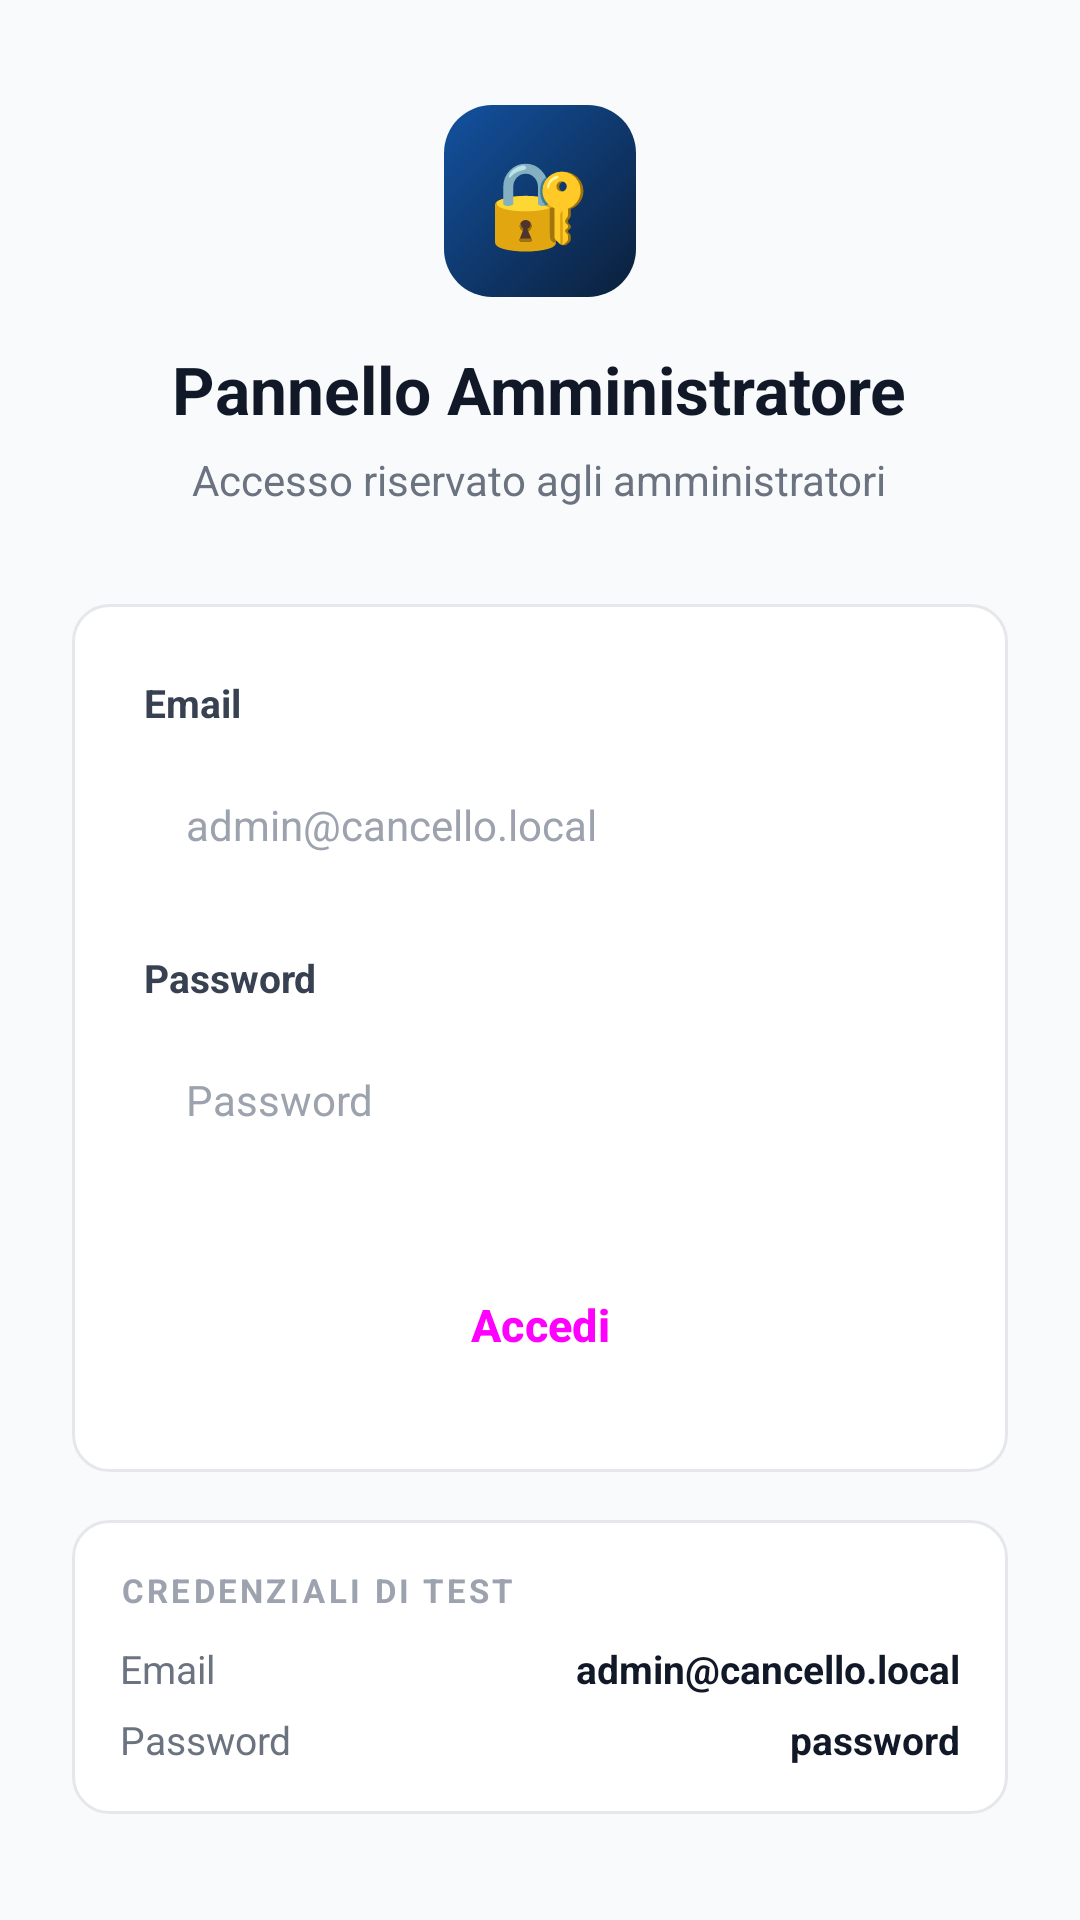

Reconstruct the res/layout file that produces this screen, plus the resources it refers to.
<!-- AndroidManifest.xml: application theme Theme.CancelloIoT -->
<!-- res/layout/activity_login.xml -->
<?xml version="1.0" encoding="utf-8"?>
<ScrollView xmlns:android="http://schemas.android.com/apk/res/android"
    android:layout_width="match_parent"
    android:layout_height="match_parent"
    android:background="@color/gray_50"
    android:fillViewport="true">

    <LinearLayout
        android:layout_width="match_parent"
        android:layout_height="wrap_content"
        android:orientation="vertical"
        android:gravity="center"
        android:padding="24dp"
        android:paddingTop="60dp"
        android:paddingBottom="40dp">

        
        <FrameLayout
            android:layout_width="64dp"
            android:layout_height="64dp"
            android:layout_marginBottom="16dp">
            <View
                android:layout_width="64dp"
                android:layout_height="64dp"
                android:background="@drawable/bg_brand_gradient"/>
            <TextView
                android:layout_width="wrap_content"
                android:layout_height="wrap_content"
                android:layout_gravity="center"
                android:text="🔐"
                android:textSize="28sp"/>
        </FrameLayout>

        <TextView
            android:layout_width="wrap_content"
            android:layout_height="wrap_content"
            android:text="Pannello Amministratore"
            android:textSize="22sp"
            android:textStyle="bold"
            android:textColor="@color/gray_900"
            android:layout_marginBottom="6dp"/>

        <TextView
            android:layout_width="wrap_content"
            android:layout_height="wrap_content"
            android:text="Accesso riservato agli amministratori"
            android:textSize="14sp"
            android:textColor="@color/gray_500"
            android:layout_marginBottom="32dp"/>

        
        <LinearLayout
            android:layout_width="match_parent"
            android:layout_height="wrap_content"
            android:orientation="vertical"
            android:background="@drawable/bg_card"
            android:padding="24dp"
            android:layout_marginBottom="16dp">

            <TextView
                android:layout_width="wrap_content"
                android:layout_height="wrap_content"
                android:text="Email"
                android:textSize="13sp"
                android:textStyle="bold"
                android:textColor="@color/gray_700"
                android:layout_marginBottom="6dp"/>

            <EditText
                android:id="@+id/etEmail"
                android:layout_width="match_parent"
                android:layout_height="52dp"
                android:hint="@string/hint_email"
                android:inputType="textEmailAddress"
                android:background="@drawable/bg_input"
                android:paddingStart="14dp"
                android:paddingEnd="14dp"
                android:textSize="14sp"
                android:textColor="@color/gray_900"
                android:textColorHint="@color/gray_400"
                android:layout_marginBottom="16dp"/>

            <TextView
                android:layout_width="wrap_content"
                android:layout_height="wrap_content"
                android:text="Password"
                android:textSize="13sp"
                android:textStyle="bold"
                android:textColor="@color/gray_700"
                android:layout_marginBottom="6dp"/>

            <EditText
                android:id="@+id/etPassword"
                android:layout_width="match_parent"
                android:layout_height="52dp"
                android:hint="@string/hint_password"
                android:inputType="textPassword"
                android:background="@drawable/bg_input"
                android:paddingStart="14dp"
                android:paddingEnd="14dp"
                android:textSize="14sp"
                android:textColor="@color/gray_900"
                android:textColorHint="@color/gray_400"
                android:layout_marginBottom="24dp"/>

            <ProgressBar
                android:id="@+id/progressBar"
                android:layout_width="wrap_content"
                android:layout_height="wrap_content"
                android:layout_gravity="center"
                android:visibility="gone"
                android:layout_marginBottom="8dp"/>

            <Button
                android:id="@+id/btnLogin"
                android:layout_width="match_parent"
                android:layout_height="50dp"
                android:text="@string/btn_login"
                android:textSize="15sp"
                android:textStyle="bold"
                style="@style/Widget.Material3.Button"
                android:backgroundTint="@color/brand_mid"/>
        </LinearLayout>

        
        <LinearLayout
            android:layout_width="match_parent"
            android:layout_height="wrap_content"
            android:orientation="vertical"
            android:background="@drawable/bg_card"
            android:padding="16dp">

            <TextView
                android:layout_width="wrap_content"
                android:layout_height="wrap_content"
                android:text="CREDENZIALI DI TEST"
                android:textSize="11sp"
                android:textStyle="bold"
                android:textColor="@color/gray_400"
                android:letterSpacing="0.1"
                android:layout_marginBottom="10dp"/>

            <LinearLayout
                android:layout_width="match_parent"
                android:layout_height="wrap_content"
                android:orientation="horizontal"
                android:layout_marginBottom="6dp">
                <TextView android:layout_width="0dp" android:layout_height="wrap_content"
                    android:layout_weight="1" android:text="Email"
                    android:textColor="@color/gray_500" android:textSize="13sp"/>
                <TextView android:layout_width="wrap_content" android:layout_height="wrap_content"
                    android:text="admin@cancello.local"
                    android:textColor="@color/gray_900" android:textStyle="bold" android:textSize="13sp"/>
            </LinearLayout>

            <LinearLayout
                android:layout_width="match_parent"
                android:layout_height="wrap_content"
                android:orientation="horizontal">
                <TextView android:layout_width="0dp" android:layout_height="wrap_content"
                    android:layout_weight="1" android:text="Password"
                    android:textColor="@color/gray_500" android:textSize="13sp"/>
                <TextView android:layout_width="wrap_content" android:layout_height="wrap_content"
                    android:text="password"
                    android:textColor="@color/gray_900" android:textStyle="bold" android:textSize="13sp"/>
            </LinearLayout>
        </LinearLayout>

    </LinearLayout>
</ScrollView>
<!-- resources referenced by this layout -->
<resources>
  <color name="brand_mid">#1352A0</color>
  <color name="gray_400">#9CA3AF</color>
  <color name="gray_50">#F9FAFB</color>
  <color name="gray_500">#6B7280</color>
  <color name="gray_700">#374151</color>
  <color name="gray_900">#111827</color>
  <!-- drawable bg_brand_gradient (drawable) -->
  <?xml version="1.0" encoding="utf-8"?>
  <shape xmlns:android="http://schemas.android.com/apk/res/android"
      android:shape="rectangle">
      <gradient
          android:startColor="#0B1F3A"
          android:endColor="#1352A0"
          android:angle="135"/>
      <corners android:radius="16dp"/>
  </shape>
  <!-- drawable bg_card (drawable) -->
  <?xml version="1.0" encoding="utf-8"?>
  <shape xmlns:android="http://schemas.android.com/apk/res/android"
      android:shape="rectangle">
      <solid android:color="@color/white"/>
      <stroke android:width="1dp" android:color="@color/gray_200"/>
      <corners android:radius="12dp"/>
  </shape>
  <string name="btn_login">Accedi</string>
  <string name="hint_email">admin@cancello.local</string>
  <string name="hint_password">Password</string>
  <style name="Theme.CancelloIoT" parent="Theme.Material3.Light.NoActionBar">
          <item name="colorPrimary">@color/brand_mid</item>
          <item name="colorOnPrimary">@color/white</item>
          <item name="colorPrimaryContainer">@color/brand_light</item>
          <item name="colorSurface">@color/white</item>
          <item name="colorOnSurface">@color/gray_900</item>
          <item name="android:colorBackground">@color/gray_50</item>
      </style>
  <color name="white">#FFFFFF</color>
  <color name="gray_200">#E5E7EB</color>
  <color name="brand_light">#EEF4FF</color>
</resources>
